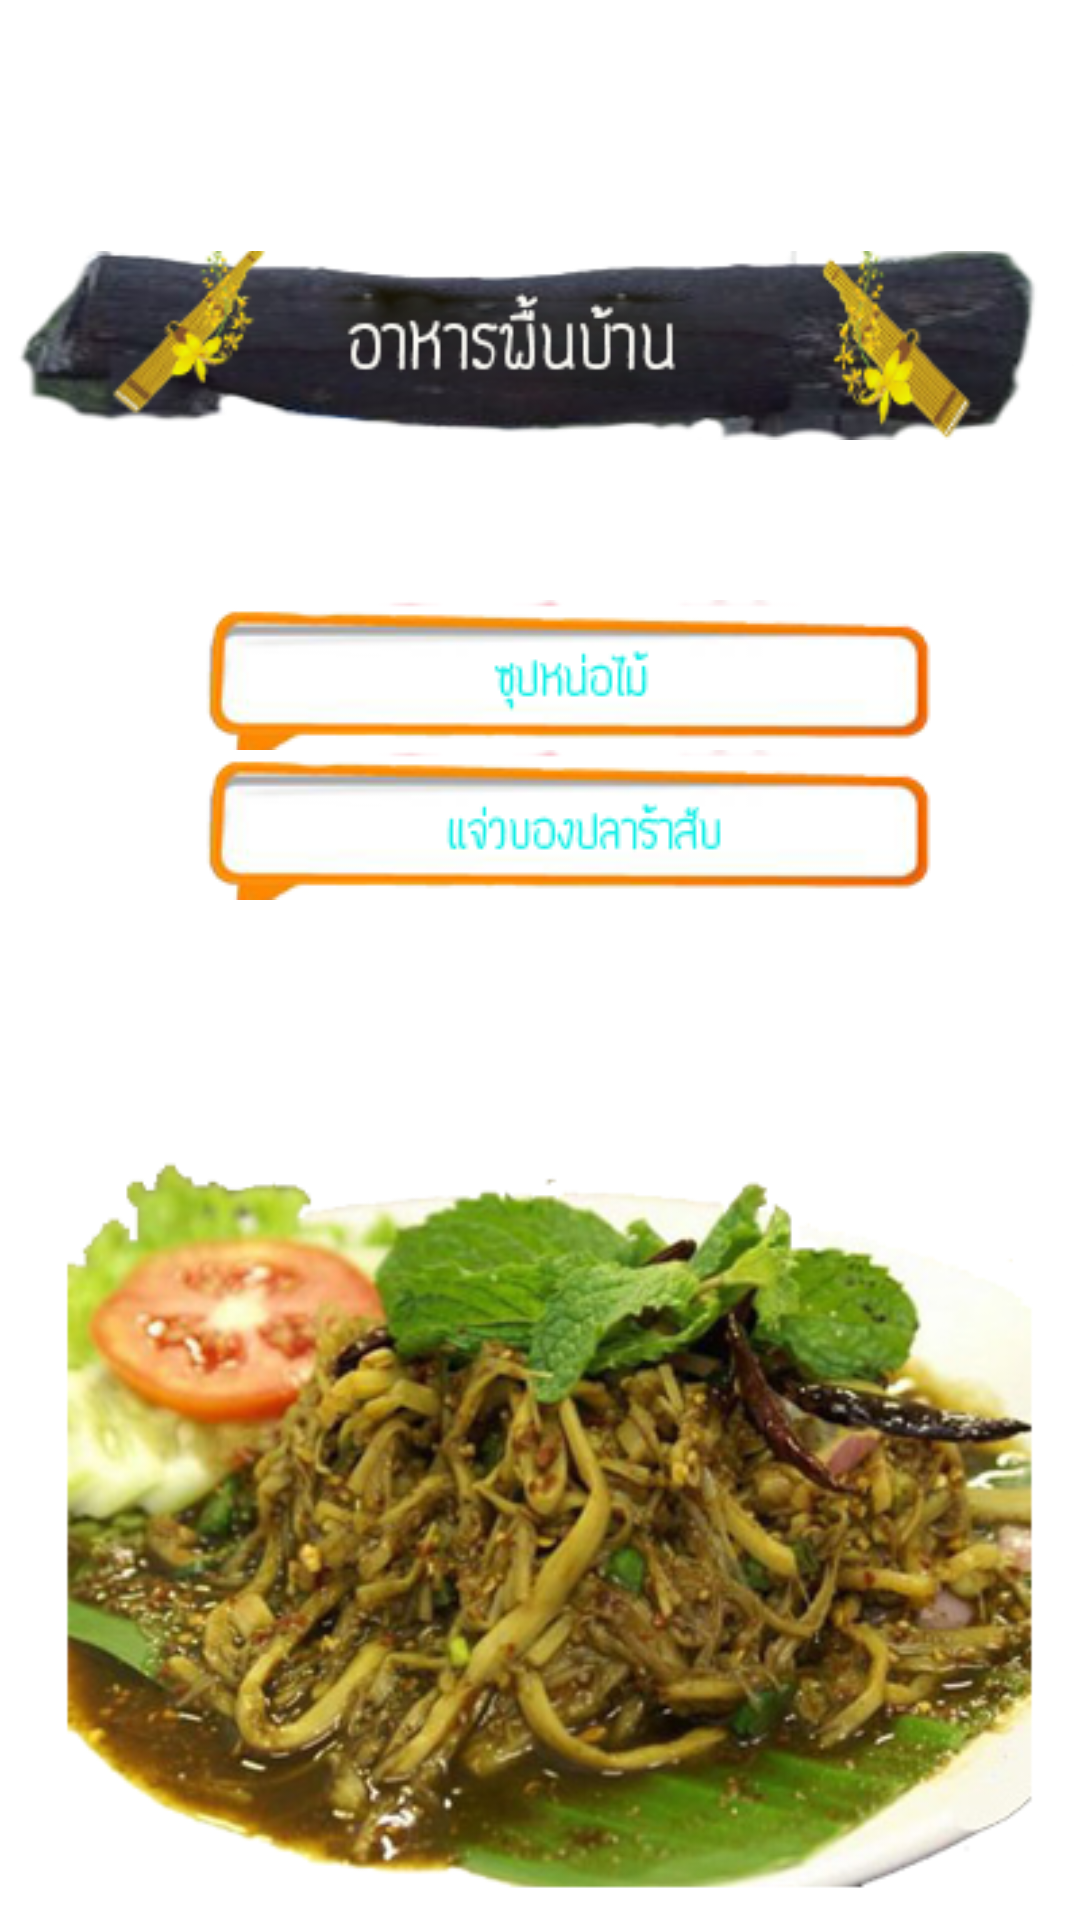

Reconstruct the res/layout file that produces this screen, plus the resources it refers to.
<!-- AndroidManifest.xml: application theme AppTheme -->
<!-- res/layout/layout_five.xml -->
<?xml version="1.0" encoding="utf-8"?>
<LinearLayout xmlns:android="http://schemas.android.com/apk/res/android"
    android:orientation="vertical" android:layout_width="match_parent"
    android:layout_height="match_parent"
    android:background="@drawable/f"
    android:weightSum="1">

    <ImageView
        android:layout_width="wrap_content"
        android:layout_height="wrap_content"
        android:id="@+id/imageView8"
        android:src="@drawable/ahpb"
        android:layout_marginTop="80dp" />

    <ImageButton
        android:layout_width="wrap_content"
        android:layout_height="wrap_content"
        android:id="@+id/imageButton29"
        android:src="@drawable/sup"
        android:layout_marginTop="50dp"
        android:background="#00ffffff"
        android:layout_marginLeft="40dp" />

    <ImageButton
        android:layout_width="wrap_content"
        android:layout_height="wrap_content"
        android:id="@+id/imageButton30"
        android:src="@drawable/jawbong"
        android:background="#00ffffff"
        android:layout_marginLeft="40dp" />

</LinearLayout>
<!-- resources referenced by this layout -->
<resources>
  <!-- drawable ahpb: png bitmap (drawable, 43660 bytes) -->
  <!-- drawable f: png bitmap (drawable, 175856 bytes) -->
  <!-- drawable jawbong: png bitmap (drawable, 12065 bytes) -->
  <!-- drawable sup: png bitmap (drawable, 11473 bytes) -->
  <style name="AppTheme" parent="Theme.AppCompat.Light.DarkActionBar">
          
          <item name="android:actionBarStyle">@style/MyActionBar</item>
          
          <item name="actionBarStyle">@style/MyActionBar</item>
  
      </style>
  <style name="MyActionBar" parent="@style/Widget.AppCompat.Light.ActionBar.Solid.Inverse">
          <item name="android:background">@drawable/un</item>
  
          
          <item name="background">@drawable/un</item>
      </style>
  <!-- drawable un: png bitmap (drawable, 261 bytes) -->
</resources>
